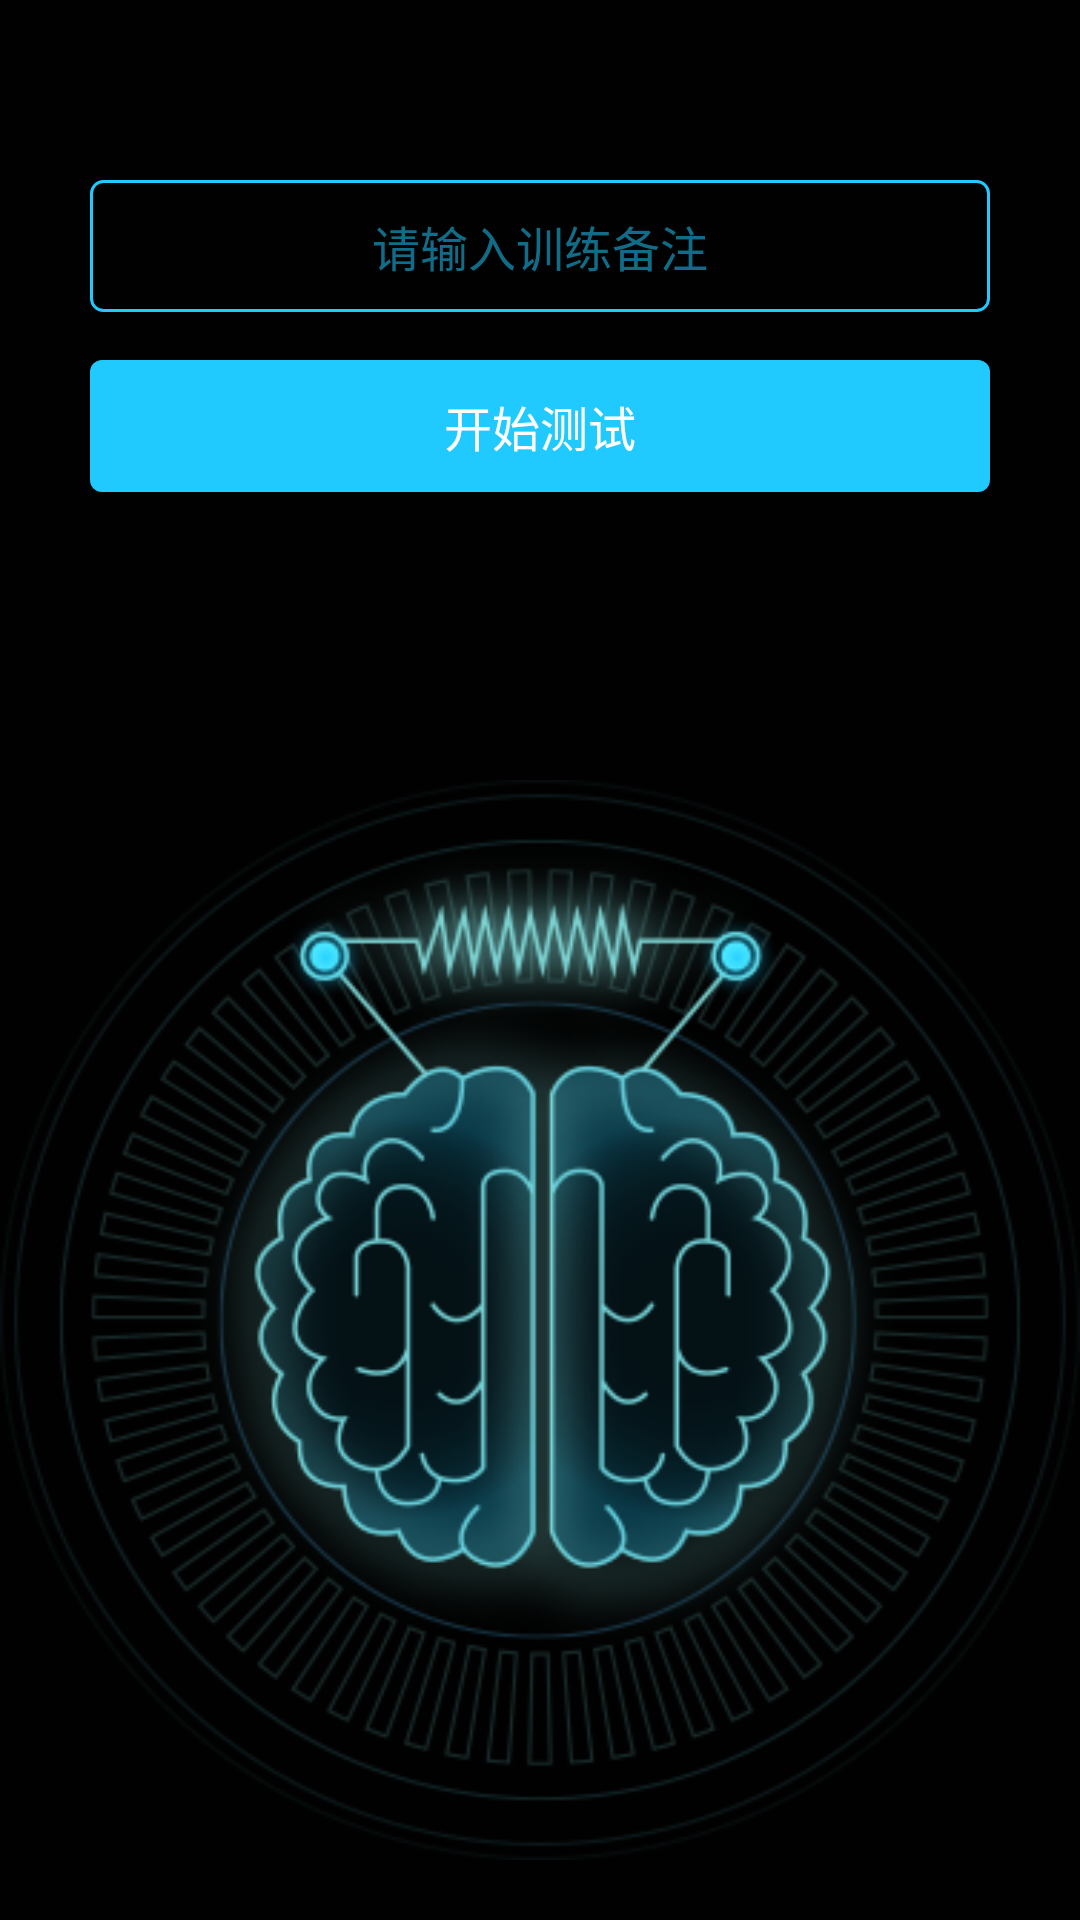

Write the Android layout XML for this screen, with the resource values it uses.
<!-- AndroidManifest.xml: application theme Theme.BrainWaveTest -->
<!-- res/layout/activity_main.xml -->
<?xml version="1.0" encoding="utf-8"?>
<androidx.constraintlayout.widget.ConstraintLayout xmlns:android="http://schemas.android.com/apk/res/android"
    xmlns:app="http://schemas.android.com/apk/res-auto"
    xmlns:tools="http://schemas.android.com/tools"
    android:layout_width="match_parent"
    android:layout_height="match_parent"
    android:background="#010101"
    tools:context=".MainActivity">

    <EditText
        android:background="@drawable/edit_b"
        android:layout_marginTop="60dp"
        app:layout_constraintTop_toTopOf="parent"
        app:layout_constraintEnd_toEndOf="parent"
        app:layout_constraintStart_toStartOf="parent"
        android:hint="请输入训练备注"
        android:gravity="center"
        android:textSize="16sp"
        android:textColorHint="#8820CAFF"
        android:textColor="#20CAFF"
        android:id="@+id/et_info"
        android:layout_width="300dp"
        android:layout_height="44dp" />

    <Button
        android:layout_marginTop="120dp"
        app:layout_constraintTop_toTopOf="parent"
        app:layout_constraintEnd_toEndOf="@id/et_info"
        app:layout_constraintStart_toStartOf="@id/et_info"
        android:textColor="@color/white"
        android:textSize="16sp"
        android:id="@+id/bt_test"
        android:text="开始测试"
        android:background="@drawable/button_shape"
        android:layout_width="300dp"
        android:layout_height="44dp" />

    <ImageView
        app:layout_constraintEnd_toEndOf="parent"
        app:layout_constraintStart_toStartOf="parent"
        android:layout_marginBottom="20dp"
        app:layout_constraintBottom_toBottomOf="parent"
        android:adjustViewBounds="true"
        android:src="@drawable/brain"
        android:layout_width="match_parent"
        android:layout_height="wrap_content" />


</androidx.constraintlayout.widget.ConstraintLayout>
<!-- resources referenced by this layout -->
<resources>
  <!-- drawable brain: png bitmap (drawable, 127645 bytes) -->
  <!-- drawable button_shape (drawable) -->
  <?xml version="1.0" encoding="utf-8"?>
  <shape xmlns:android="http://schemas.android.com/apk/res/android"
      android:shape="rectangle">
      <solid android:color="#20CAFF" />
      <corners
          android:radius="4dp"/>
  </shape>
  <!-- drawable edit_b (drawable) -->
  <?xml version="1.0" encoding="utf-8"?>
  <shape xmlns:android="http://schemas.android.com/apk/res/android"
      android:shape="rectangle">
      <solid android:color="@android:color/transparent"/>
      <corners android:radius="4dp"/>
      <stroke android:width="1dp"
          android:color="#20CAFF"/>
      <padding android:right="5dp"
          android:top="5dp"
          android:left="5dp"
          android:bottom="5dp"/>
  </shape>
  <style name="Theme.BrainWaveTest" parent="Theme.MaterialComponents.DayNight.NoActionBar.Bridge">
          
          <item name="colorPrimary">@color/purple_500</item>
          <item name="colorPrimaryVariant">@color/purple_700</item>
          <item name="colorOnPrimary">@color/white</item>
          
          <item name="colorSecondary">@color/teal_200</item>
          <item name="colorSecondaryVariant">@color/teal_700</item>
          <item name="colorOnSecondary">@color/black</item>
          
          <item name="android:statusBarColor" tools:targetApi="l">?attr/colorPrimaryVariant</item>
          
      </style>
  <!-- not gathered from this repository: default colours our renderer supplied (Android Studio template values) -->
  <color name="purple_500">#FF6200EE</color>
  <color name="purple_700">#FF3700B3</color>
  <color name="teal_200">#FF03DAC5</color>
  <color name="teal_700">#FF018786</color>
  <color name="black">#FF000000</color>
  <color name="white">#FFFFFFFF</color>
</resources>
